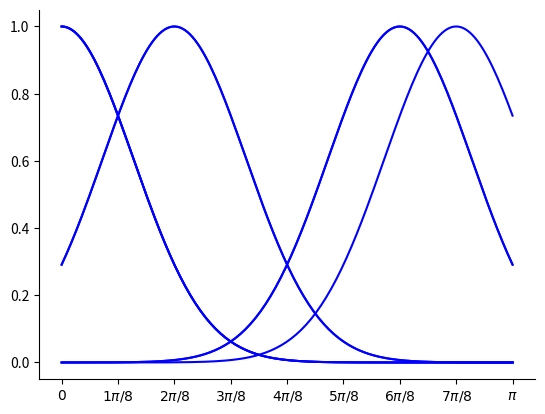

Recreate this plot in Python.
import matplotlib.pyplot as plt
import numpy as np


X = np.pi
N = 8

x = np.linspace(0, X, 180)

selectivities_choice = [0, X/8, X/4, 3*X/8, X/2, 5*X/8, 3*X/4, 7*X/8]
selectivities = np.random.choice(selectivities_choice, N)

sigma = 0.5

for i in selectivities:
    y = np.exp(-1/2*(x-i)**2/(sigma**2))
    plt.plot(x,y, color='blue')
    tick_positions = np.linspace(0, X, 9)  # 0 to π in 8 equal steps
    tick_labels = [r'$0$'] + [rf'${i}\pi/8$' for i in range(1, 8)] + [r'$\pi$']


plt.xticks(tick_positions, tick_labels)
# plt.gca().get_yaxis().set_visible(False)
ax = plt.gca()
ax.spines['top'].set_visible(False)
ax.spines['right'].set_visible(False)
# ax.spines['left'].set_visible(False)

plt.show()